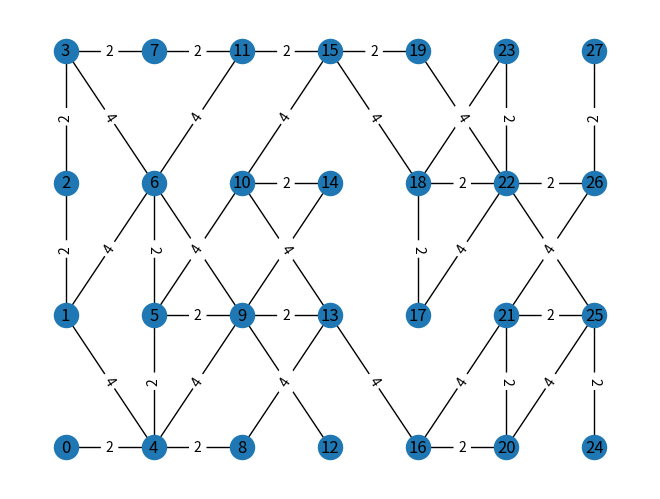

Reproduce this figure in Python.
import numpy as np
import string
import networkx as nx
import matplotlib.pyplot as plt

'''
calculate and return the euclidean distance between vertex a and vertex b.
'''
def euclidean_dist(a, b, coord):
  (x1, y1) = coord[a]
  (x2, y2) = coord[b]
  return np.sqrt((x1-x2)**2+(y1-y2)**2)


def shape_2d(length):
  iters = round(np.sqrt(length))
  for i in range(iters, 0, -1):
    if length % i == 0 :
      return (int(max(i,length/i)), int(min(i, length/i)))

'''
create_maze() create a maze consists of m x n vertices, it receives
3 params those are seed, symbols and drawing.
if given, the symbols should be a list of symbol to show up as the
name of the vertices, the length of the symbols must be an even number.
if the symbols is not given, 
'''
def create_maze(seed=3, symbols=None, drawing=True):
    np.random.seed(seed)
    if not symbols:
      letters = [l for l in string.ascii_uppercase[:25]] # A-Y
    else:
      letters = [str(s) for s in symbols]
    
    rows, cols = shape_2d(len(letters))
    checkboard = np.array(letters).reshape((rows,cols)) 

    Graph = nx.Graph()

    # generate the {node:coords} dict for each node 
    spacing = 1.0/min(rows,cols)
    coordinates = [(x*spacing, y*spacing) for x in range(rows) for y in range(cols)]
    print(coordinates)
    positions  = {l:c for l,c in zip(letters, coordinates)}
    print(positions)
    for j, node in enumerate(letters):
        Graph.add_nodes_from([node])
        Graph.nodes[node]['coords'] = coordinates[j]
        # define the sliding window for filtering the neighbors of the visiting node
        x, y = j // cols, j % cols
        w_up = max(0, x-1)
        w_down = min(rows-1, x+1)+1 
        w_left = max(0, y-1)
        w_right = min(cols-1, y+1)+1 
        # flatten the surrounding neighbors along with the visiting node to an 1d array
        neighbors = checkboard[w_up:w_down, w_left:w_right]
        adjacent_nodes = np.ravel(neighbors)
        
        # randomly choose [1-4) exit neighbors to connect with, 4 is the maximum exits if the node is at the corners.
        exits = np.random.choice(adjacent_nodes, size=np.random.randint(1,4), replace=False)
        
        for exit in exits:
            if exit != node:    # if the chosen exit is not the visiting node itself, add the edge.
                # calculate the distance of each pair of nodes which connected by a edge,
                # set the distance as the weight of the edge
                length = int(round(euclidean_dist(node, exit, positions)*10,0))
                Graph.add_edge(node, exit, weight=length)
    
    if drawing:
        nx.draw(Graph, positions, with_labels=True)
        labels = nx.get_edge_attributes(Graph,'weight')
        nx.draw_networkx_edge_labels(Graph, positions, edge_labels=labels)
        plt.show()
    
    return Graph, positions

def test():


  graph, coordinates = create_maze(seed=30, symbols=[i for i in range(28)], )
  print(coordinates)

if __name__ == '__main__':
  test()
